Labelled photos from "new_dataset", an image-classification folder in jgurien03/grailed-bot. The possible labels are: accessories, bottoms, dresses, outerwear, shoes, skirts, tops.

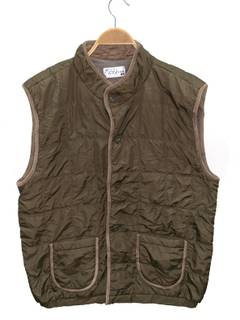
Label: outerwear

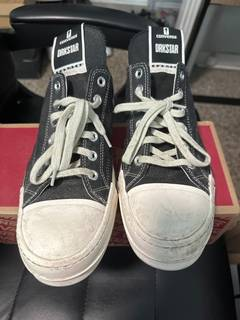
Label: shoes

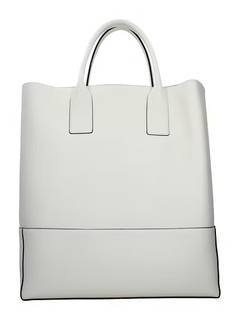
Label: accessories

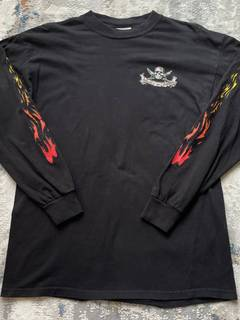
Label: tops

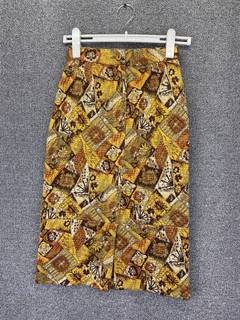
Label: skirts

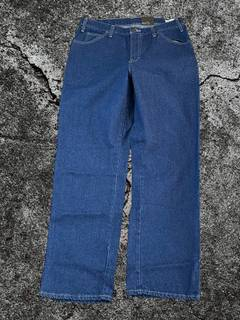
Label: bottoms
